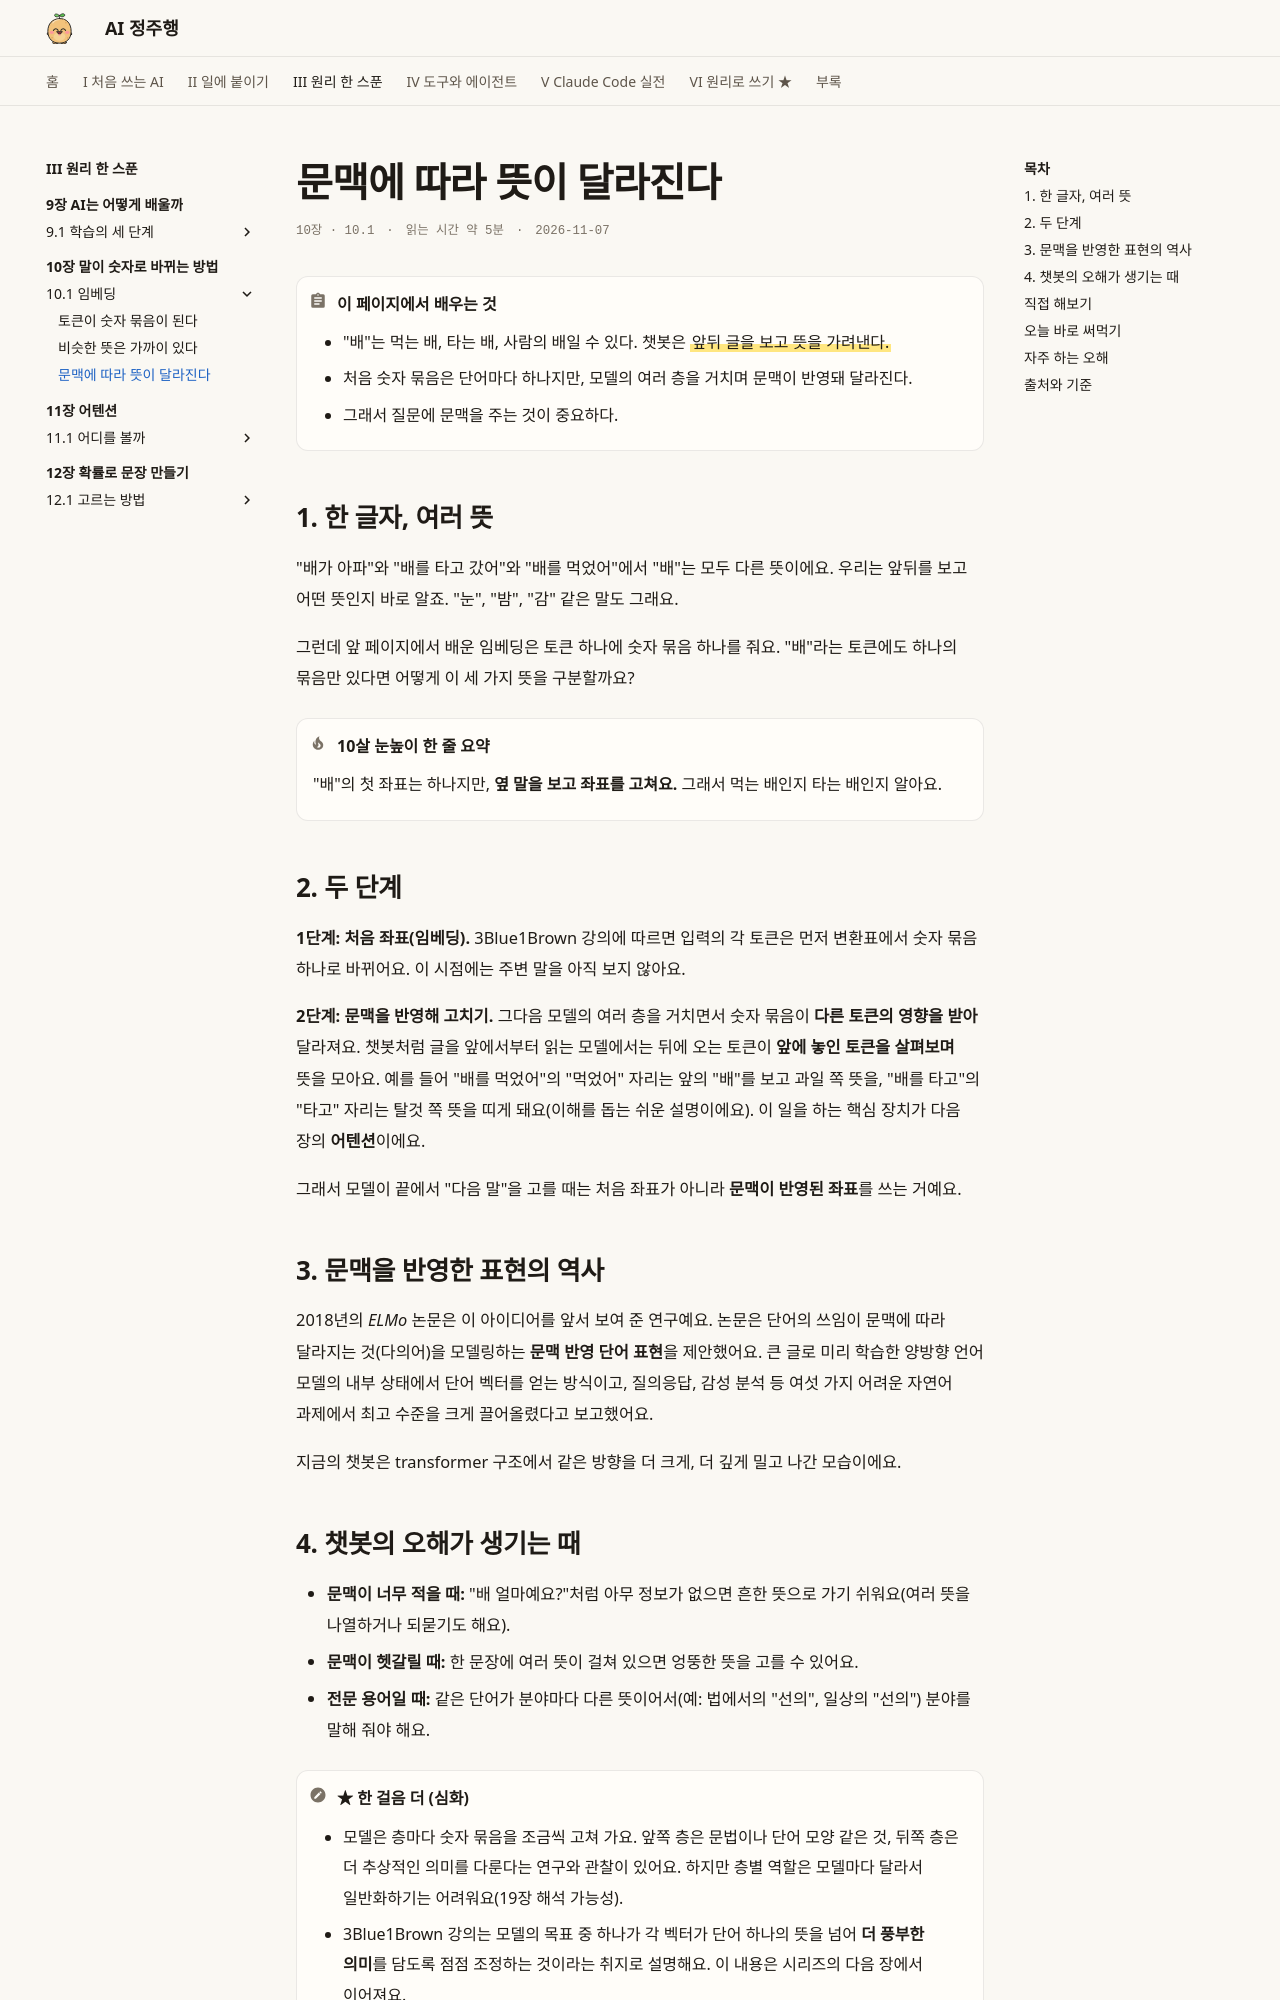

repository: AI-jungjuhang/AI-education · page: part3/ch10/context-meaning/index.html · generator: mkdocs

# 문맥에 따라 뜻이 달라진다

<p class="ep-meta"><span>10장 · 10.1</span><span>읽는 시간 약 5분</span><span>2026-11-07</span></p>

!!! abstract "이 페이지에서 배우는 것"
    - "배"는 먹는 배, 타는 배, 사람의 배일 수 있다. 챗봇은 ==앞뒤 글을 보고 뜻을 가려낸다.==
    - 처음 숫자 묶음은 단어마다 하나지만, 모델의 여러 층을 거치며 문맥이 반영돼 달라진다.
    - 그래서 질문에 문맥을 주는 것이 중요하다.

## 1. 한 글자, 여러 뜻

"배가 아파"와 "배를 타고 갔어"와 "배를 먹었어"에서 "배"는 모두 다른 뜻이에요. 우리는 앞뒤를 보고 어떤 뜻인지 바로 알죠. "눈", "밤", "감" 같은 말도 그래요.

그런데 앞 페이지에서 배운 임베딩은 토큰 하나에 숫자 묶음 하나를 줘요. "배"라는 토큰에도 하나의 묶음만 있다면 어떻게 이 세 가지 뜻을 구분할까요?

!!! tip "10살 눈높이 한 줄 요약"
    "배"의 첫 좌표는 하나지만, **옆 말을 보고 좌표를 고쳐요.** 그래서 먹는 배인지 타는 배인지 알아요.

## 2. 두 단계

**1단계: 처음 좌표(임베딩).** 3Blue1Brown 강의에 따르면 입력의 각 토큰은 먼저 변환표에서 숫자 묶음 하나로 바뀌어요. 이 시점에는 주변 말을 아직 보지 않아요.

**2단계: 문맥을 반영해 고치기.** 그다음 모델의 여러 층을 거치면서 숫자 묶음이 **다른 토큰의 영향을 받아** 달라져요. 챗봇처럼 글을 앞에서부터 읽는 모델에서는 뒤에 오는 토큰이 **앞에 놓인 토큰을 살펴보며** 뜻을 모아요. 예를 들어 "배를 먹었어"의 "먹었어" 자리는 앞의 "배"를 보고 과일 쪽 뜻을, "배를 타고"의 "타고" 자리는 탈것 쪽 뜻을 띠게 돼요(이해를 돕는 쉬운 설명이에요). 이 일을 하는 핵심 장치가 다음 장의 **어텐션**이에요.

그래서 모델이 끝에서 "다음 말"을 고를 때는 처음 좌표가 아니라 **문맥이 반영된 좌표**를 쓰는 거예요.

## 3. 문맥을 반영한 표현의 역사

2018년의 *ELMo* 논문은 이 아이디어를 앞서 보여 준 연구예요. 논문은 단어의 쓰임이 문맥에 따라 달라지는 것(다의어)을 모델링하는 **문맥 반영 단어 표현**을 제안했어요. 큰 글로 미리 학습한 양방향 언어 모델의 내부 상태에서 단어 벡터를 얻는 방식이고, 질의응답, 감성 분석 등 여섯 가지 어려운 자연어 과제에서 최고 수준을 크게 끌어올렸다고 보고했어요.

지금의 챗봇은 transformer 구조에서 같은 방향을 더 크게, 더 깊게 밀고 나간 모습이에요.
